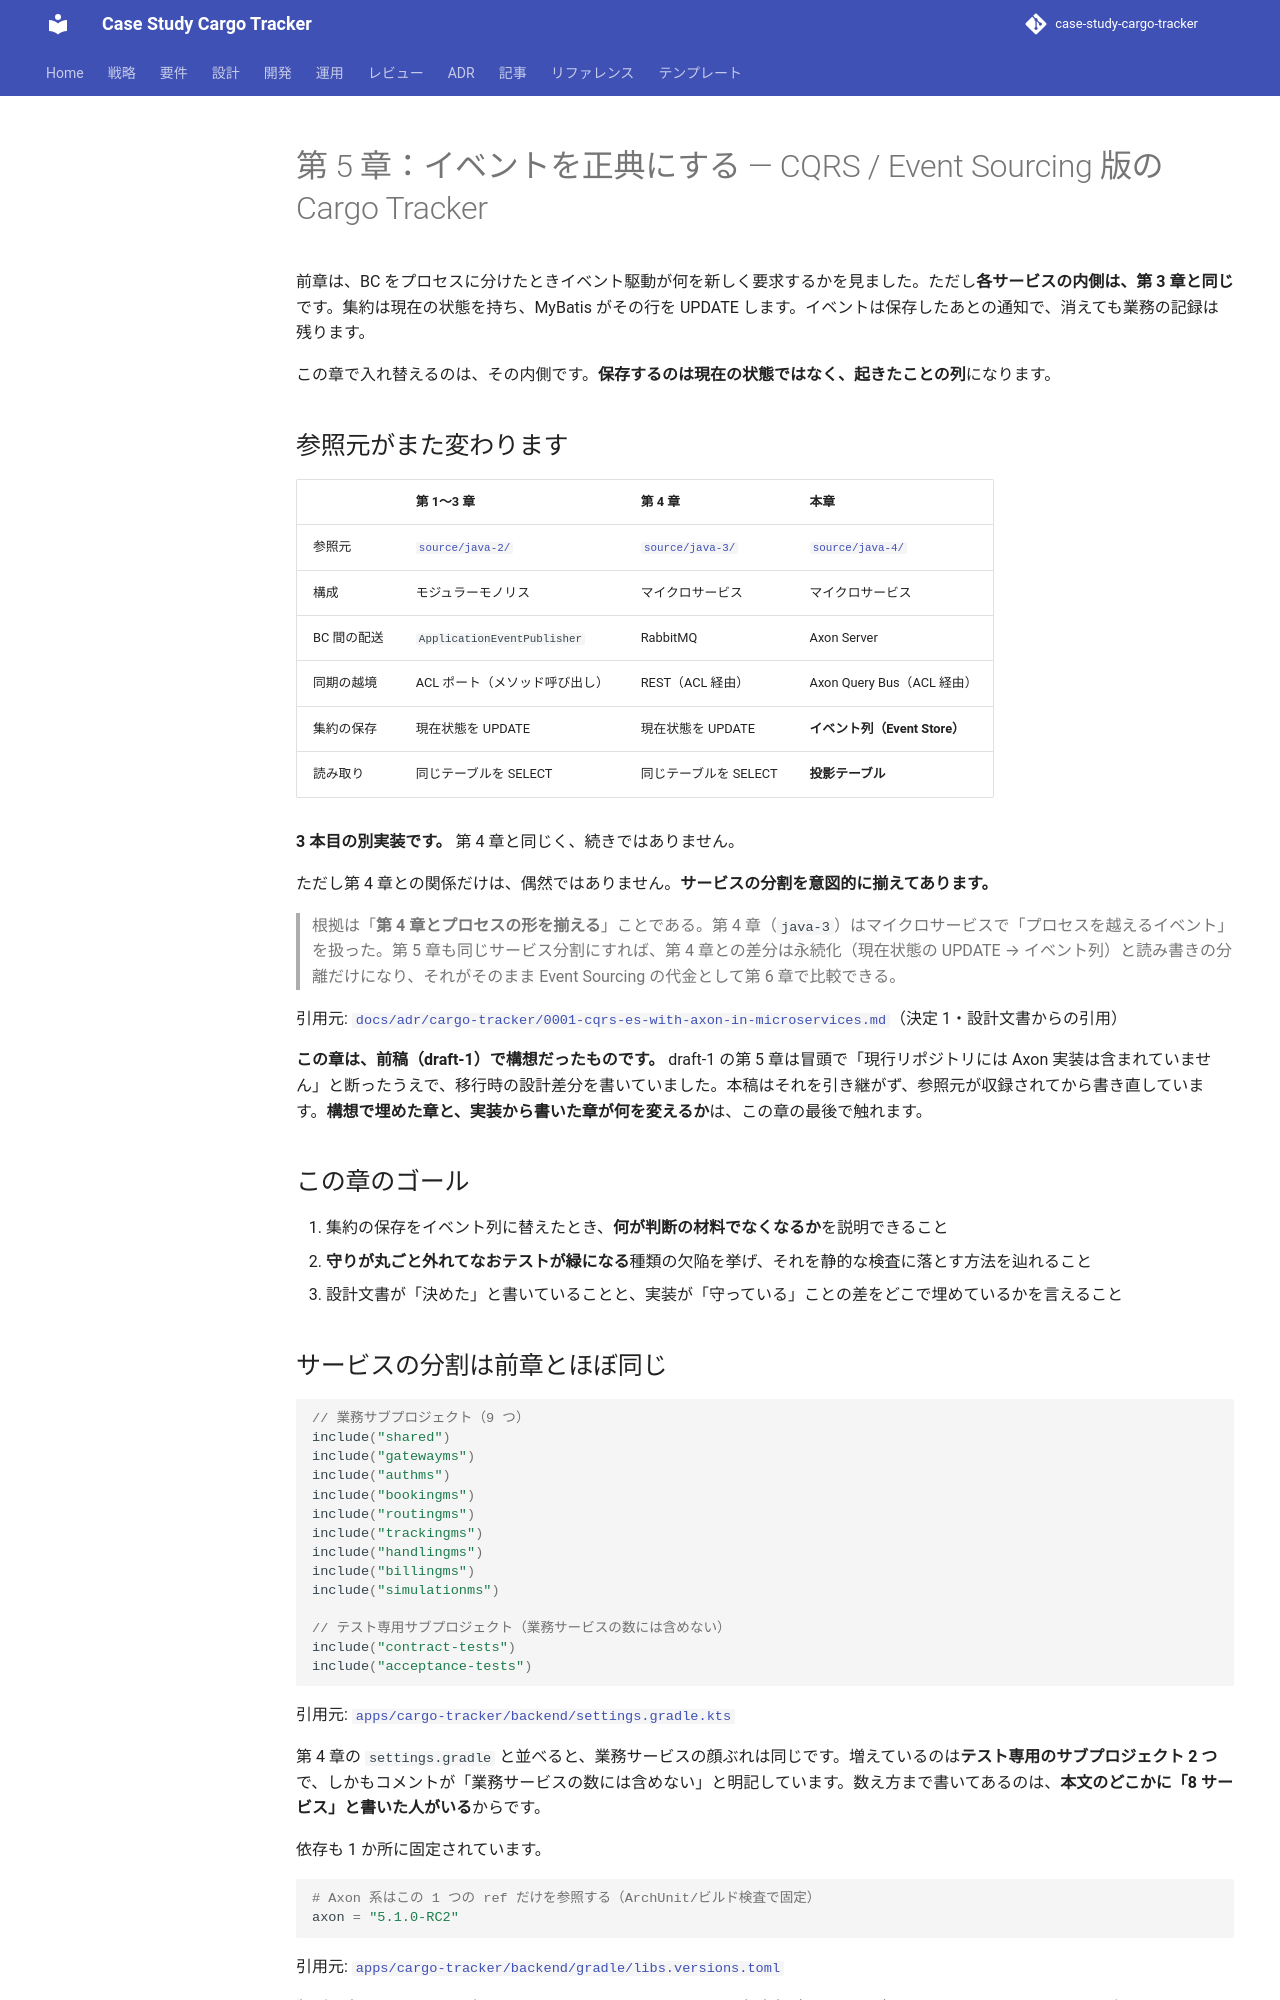

repository: k2works/case-study-cargo-tracker · page: scala/take-2/article/practical-ddd-in-enterprise-java/draft-2/05-spring-cqrs-es-axon/index.html · generator: mkdocs

---
type: Article
title: "第 5 章：イベントを正典にする — CQRS / Event Sourcing 版の Cargo Tracker"
description: "集約の保存を現在状態からイベント列へ入れ替えたとき何が変わるかを、Axon Framework 5 の実装から示す。緑のまま外れる守りと、それを検査に落とす方法。"
tags: [article, practical-ddd-in-enterprise-java]
status: draft
generated: { by: claude-code/claude-opus-5, at: 2026-09-16T00:00:00Z }
---

# 第 5 章：イベントを正典にする — CQRS / Event Sourcing 版の Cargo Tracker

前章は、BC をプロセスに分けたときイベント駆動が何を新しく要求するかを見ました。ただし**各サービスの内側は、第 3 章と同じ**です。集約は現在の状態を持ち、MyBatis がその行を UPDATE します。イベントは保存したあとの通知で、消えても業務の記録は残ります。

この章で入れ替えるのは、その内側です。**保存するのは現在の状態ではなく、起きたことの列**になります。

## 参照元がまた変わります

| | 第 1〜3 章 | 第 4 章 | 本章 |
| :--- | :--- | :--- | :--- |
| 参照元 | [`source/java-2/`](../../source/java-2) | [`source/java-3/`](../../source/java-3) | [`source/java-4/`](../../source/java-4) |
| 構成 | モジュラーモノリス | マイクロサービス | マイクロサービス |
| BC 間の配送 | `ApplicationEventPublisher` | RabbitMQ | Axon Server |
| 同期の越境 | ACL ポート（メソッド呼び出し） | REST（ACL 経由） | Axon Query Bus（ACL 経由） |
| 集約の保存 | 現在状態を UPDATE | 現在状態を UPDATE | **イベント列（Event Store）** |
| 読み取り | 同じテーブルを SELECT | 同じテーブルを SELECT | **投影テーブル** |

**3 本目の別実装です。** 第 4 章と同じく、続きではありません。

ただし第 4 章との関係だけは、偶然ではありません。**サービスの分割を意図的に揃えてあります。**

> 根拠は「**第 4 章とプロセスの形を揃える**」ことである。第 4 章（`java-3`）はマイクロサービスで「プロセスを越えるイベント」を扱った。第 5 章も同じサービス分割にすれば、第 4 章との差分は永続化（現在状態の UPDATE → イベント列）と読み書きの分離だけになり、それがそのまま Event Sourcing の代金として第 6 章で比較できる。

引用元: [`docs/adr/cargo-tracker/0001-cqrs-es-with-axon-in-microservices.md`](../../source/java-4/docs/adr/cargo-tracker/0001-cqrs-es-with-axon-in-microservices.md)（決定 1・設計文書からの引用）

**この章は、前稿（draft-1）で構想だったものです。** draft-1 の第 5 章は冒頭で「現行リポジトリには Axon 実装は含まれていません」と断ったうえで、移行時の設計差分を書いていました。本稿はそれを引き継がず、参照元が収録されてから書き直しています。**構想で埋めた章と、実装から書いた章が何を変えるか**は、この章の最後で触れます。

## この章のゴール

1. 集約の保存をイベント列に替えたとき、**何が判断の材料でなくなるか**を説明できること
2. **守りが丸ごと外れてなおテストが緑になる**種類の欠陥を挙げ、それを静的な検査に落とす方法を辿れること
3. 設計文書が「決めた」と書いていることと、実装が「守っている」ことの差をどこで埋めているかを言えること

## サービスの分割は前章とほぼ同じ

```kotlin
// 業務サブプロジェクト（9 つ）
include("shared")
include("gatewayms")
include("authms")
include("bookingms")
include("routingms")
include("trackingms")
include("handlingms")
include("billingms")
include("simulationms")

// テスト専用サブプロジェクト（業務サービスの数には含めない）
include("contract-tests")
include("acceptance-tests")
```

引用元: [`apps/cargo-tracker/backend/settings.gradle.kts`](../../source/java-4/apps/cargo-tracker/backend/settings.gradle.kts)

第 4 章の `settings.gradle` と並べると、業務サービスの顔ぶれは同じです。増えているのは**テスト専用のサブプロジェクト 2 つ**で、しかもコメントが「業務サービスの数には含めない」と明記しています。数え方まで書いてあるのは、**本文のどこかに「8 サービス」と書いた人がいる**からです。

依存も 1 か所に固定されています。

```toml
# Axon 系はこの 1 つの ref だけを参照する（ArchUnit/ビルド検査で固定）
axon = "5.1.0-RC2"
```

引用元: [`apps/cargo-tracker/backend/gradle/libs.versions.toml`](../../source/java-4/apps/cargo-tracker/backend/gradle/libs.versions.toml)

版が固定されているのは好みではありません。ADR-0001 の調査時点（2026-09-02）で `axon-server-connector` が Maven Central に 5.0.0 と 5.1.0-RC2 しか公開されておらず、コアだけ版を上げると接続できなくなるためです。**RC を本番構成に採る判断**を、ADR はその理由ごと残しています。

## 何が入れ替わったか
